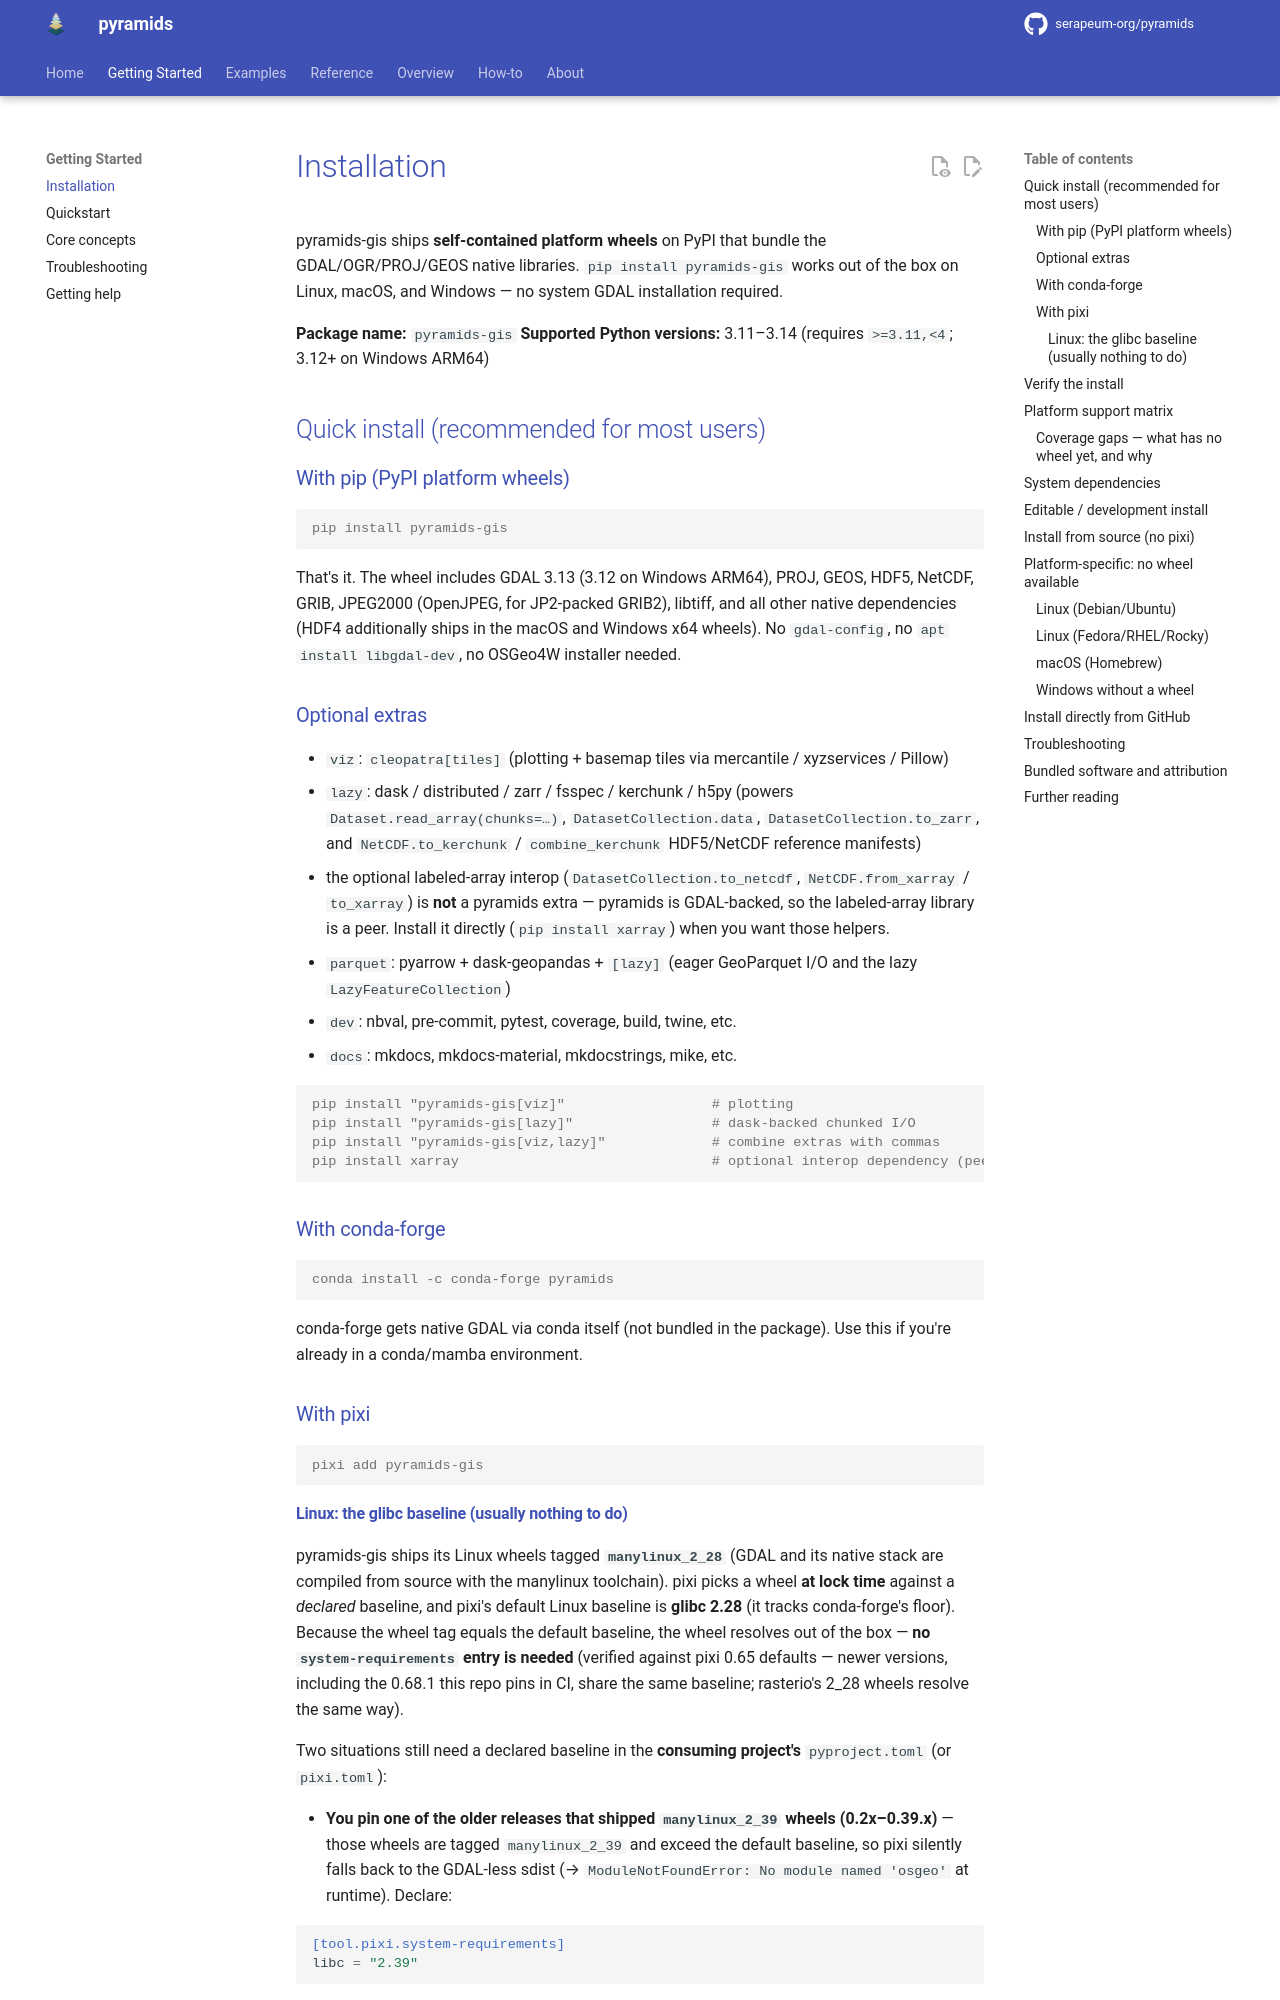

repository: Serapieum-of-alex/pyramids · page: 0.67.0/installation/index.html · generator: mkdocs

# Installation

pyramids-core ships **self-contained platform wheels** on PyPI that bundle
the GDAL/OGR/PROJ/GEOS native libraries. `pip install pyramids-core`
works out of the box on Linux, macOS, and Windows — no system GDAL
installation required.

**Package name:** `pyramids-core`
**Supported Python versions:** 3.11–3.15 (requires `>=3.11,<4`;
3.12+ on Windows ARM64)

!!! note "Renamed from `pyramids-gis`"
    The PyPI distribution was renamed `pyramids-gis` → **`pyramids-core`**. The **import name is unchanged** — it
    is still `import pyramids`. `pyramids-gis` lives on as a thin **deprecated alias**: `pip install pyramids-gis`
    still works (it just depends on the matching `pyramids-core` release), so existing pins keep resolving, but an
    installed `pyramids-gis` now emits a `FutureWarning` on `import pyramids` telling you to switch to
    `pyramids-core`. Install `pyramids-core` for new work. The **conda-forge** package name is **unchanged**
    (`conda install -c conda-forge pyramids`).

## Quick install (recommended for most users)

### With pip (PyPI platform wheels)

```console
pip install pyramids-core
```

That's it. The wheel includes GDAL 3.13 (3.12 on Windows ARM64), PROJ,
GEOS, HDF5, NetCDF, GRIB, JPEG2000 (OpenJPEG, for JP2-packed GRIB2),
libtiff, and all other native dependencies (HDF4 additionally ships in
the macOS and Windows x64 wheels). No `gdal-config`, no
`apt install libgdal-dev`, no OSGeo4W installer needed.

### Optional extras

- `viz`: `cleopatra[tiles]` (plotting + basemap tiles via mercantile /
  xyzservices / Pillow)
- `lazy`: dask / distributed / zarr / fsspec / kerchunk / h5py
  (powers `Dataset.read_array(chunks=…)`, `DatasetCollection.data`,
  `DatasetCollection.to_zarr`, and `NetCDF.to_kerchunk` /
  `combine_kerchunk` HDF5/NetCDF reference manifests)
- the optional labeled-array interop (`DatasetCollection.to_netcdf`,
  `NetCDF.from_xarray` / `to_xarray`) is **not** a pyramids extra — pyramids is
  GDAL-backed, so the labeled-array library is a peer. Install it directly
  (`pip install xarray`) when you want those helpers.
- `parquet`: pyarrow + dask-geopandas + `[lazy]` (eager GeoParquet I/O
  and the lazy `LazyFeatureCollection`)
- `dev`: nbval, pre-commit, pytest, coverage, build, twine, etc.
- `docs`: mkdocs, mkdocs-material, mkdocstrings, mike, etc.

```console
pip install "pyramids-core[viz]"                  # plotting
pip install "pyramids-core[lazy]"                 # dask-backed chunked I/O
pip install "pyramids-core[viz,lazy]"             # combine extras with commas
pip install xarray                               # optional interop dependency (peer dep, not an extra)
```

### With conda-forge

```console
conda install -c conda-forge pyramids
```

conda-forge gets native GDAL via conda itself (not bundled in the
package). Use this if you're already in a conda/mamba environment.

### With pixi

```console
pixi add --pypi pyramids-core
```
